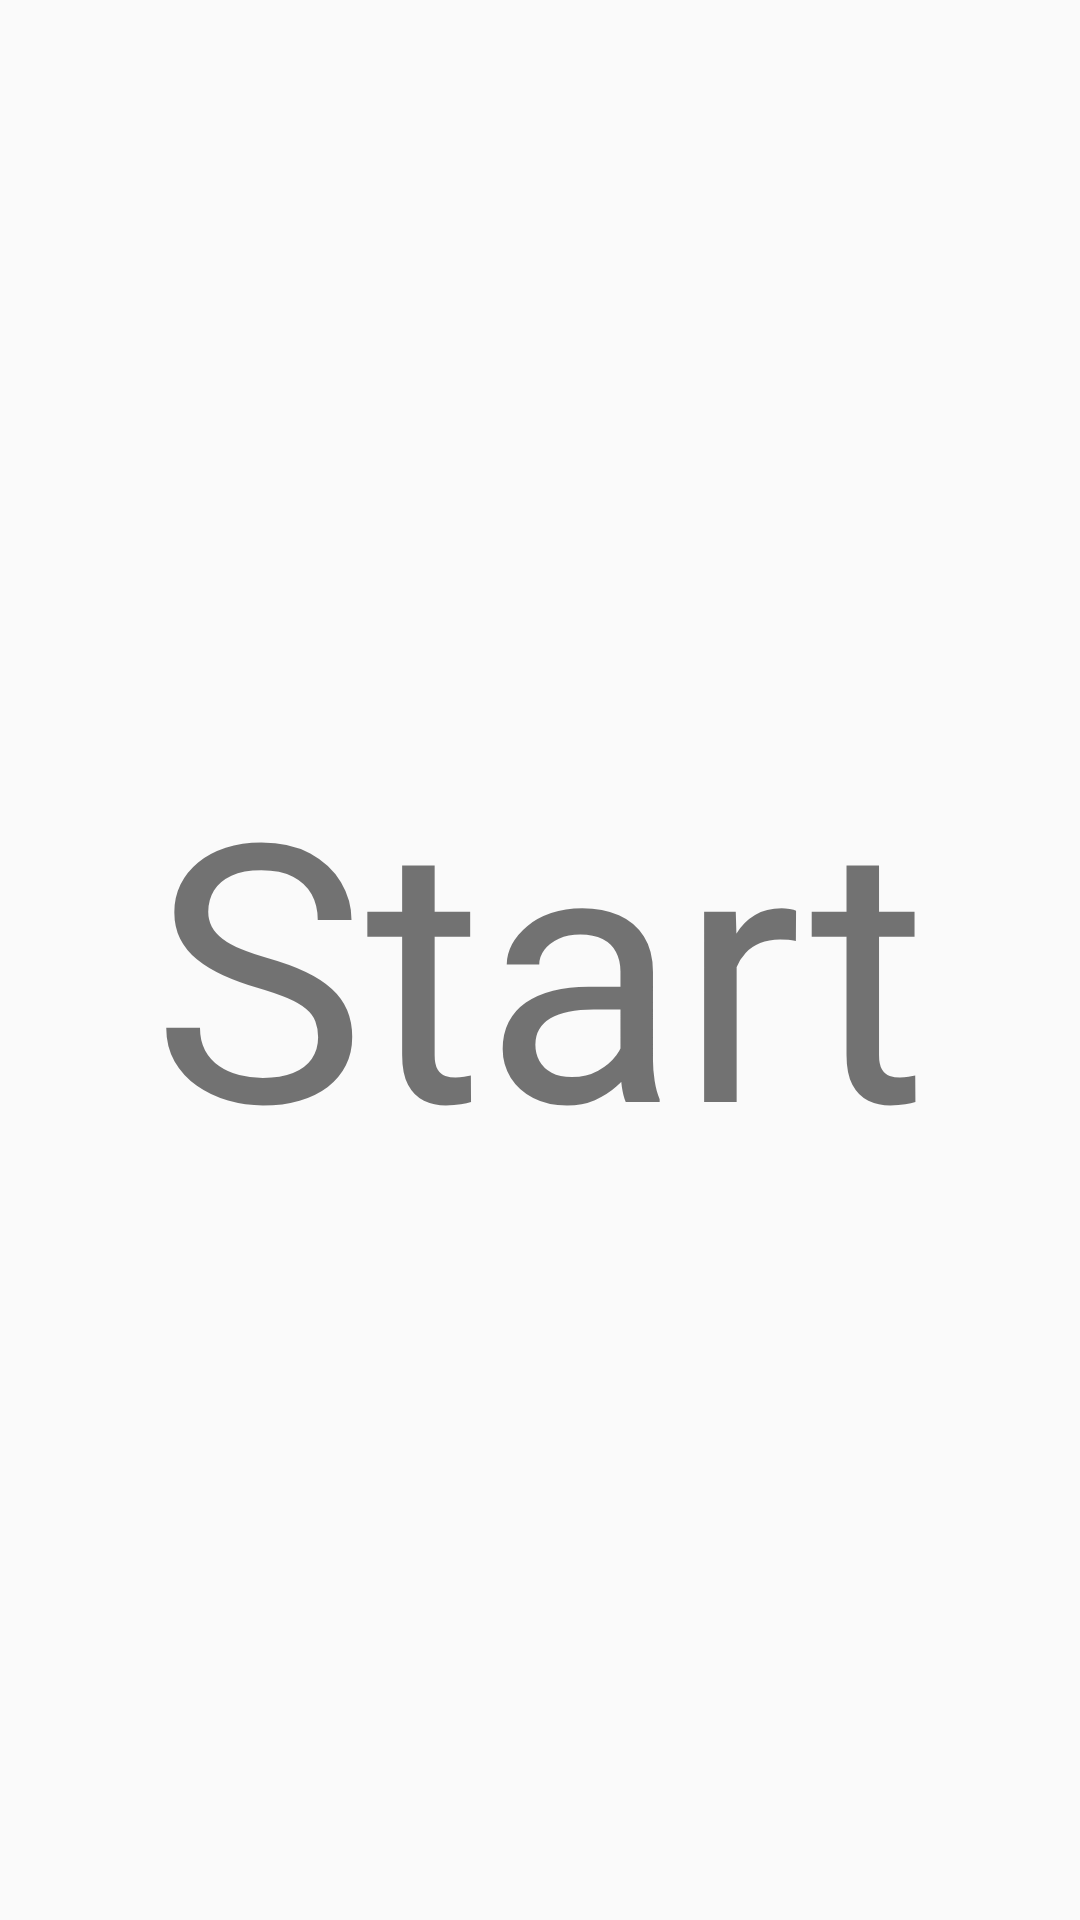

Produce the Android XML layout that renders to this screen, including the resource entries it uses.
<!-- AndroidManifest.xml: application theme AppTheme -->
<!-- res/layout/content_main.xml -->
<?xml version="1.0" encoding="utf-8"?>
<android.support.constraint.ConstraintLayout xmlns:android="http://schemas.android.com/apk/res/android"
    xmlns:app="http://schemas.android.com/apk/res-auto"
    xmlns:tools="http://schemas.android.com/tools"
    android:layout_width="match_parent"
    android:layout_height="match_parent"
    app:layout_behavior="@string/appbar_scrolling_view_behavior"
    tools:context=".MainActivity"
    tools:showIn="@layout/activity_main">

    <TextView
        android:layout_width="wrap_content"
        android:layout_height="wrap_content"
        android:text="Start"
        android:textSize="120sp"
        app:layout_constraintBottom_toBottomOf="parent"
        app:layout_constraintLeft_toLeftOf="parent"
        app:layout_constraintRight_toRightOf="parent"
        app:layout_constraintTop_toTopOf="parent" />

</android.support.constraint.ConstraintLayout>
<!-- res/layout/activity_main.xml (included above) -->
<?xml version="1.0" encoding="utf-8"?>
<android.support.design.widget.CoordinatorLayout xmlns:android="http://schemas.android.com/apk/res/android"
    xmlns:app="http://schemas.android.com/apk/res-auto"
    xmlns:tools="http://schemas.android.com/tools"
    android:layout_width="match_parent"
    android:layout_height="match_parent"
    tools:context=".controllers.MainActivity">

    <android.support.design.widget.AppBarLayout
        android:layout_width="match_parent"
        android:layout_height="wrap_content"
        android:theme="@style/AppTheme.AppBarOverlay">

        <android.support.v7.widget.Toolbar
            android:id="@+id/toolbar"
            android:layout_width="match_parent"
            android:layout_height="?attr/actionBarSize"
            android:background="?attr/colorPrimary"
            app:popupTheme="@style/AppTheme.PopupOverlay" />

    </android.support.design.widget.AppBarLayout>

    <com.amadroid.rammytimer.view.CounterView
        android:id="@+id/counterView"
        android:layout_width="match_parent"
        android:layout_height="match_parent" />

</android.support.design.widget.CoordinatorLayout>
<!-- resources referenced by this layout -->
<resources>
  <style name="AppTheme.AppBarOverlay" parent="ThemeOverlay.AppCompat.Dark.ActionBar" />
  <style name="AppTheme.PopupOverlay" parent="ThemeOverlay.AppCompat.Light" />
  <style name="AppTheme" parent="Theme.AppCompat.Light.DarkActionBar">
          
          <item name="colorPrimary">@color/colorPrimary</item>
          <item name="colorPrimaryDark">@color/colorPrimaryDark</item>
          <item name="colorAccent">@color/colorAccent</item>
      </style>
  <color name="colorPrimary">#008577</color>
  <color name="colorPrimaryDark">#00574B</color>
  <color name="colorAccent">#D81B60</color>
</resources>
